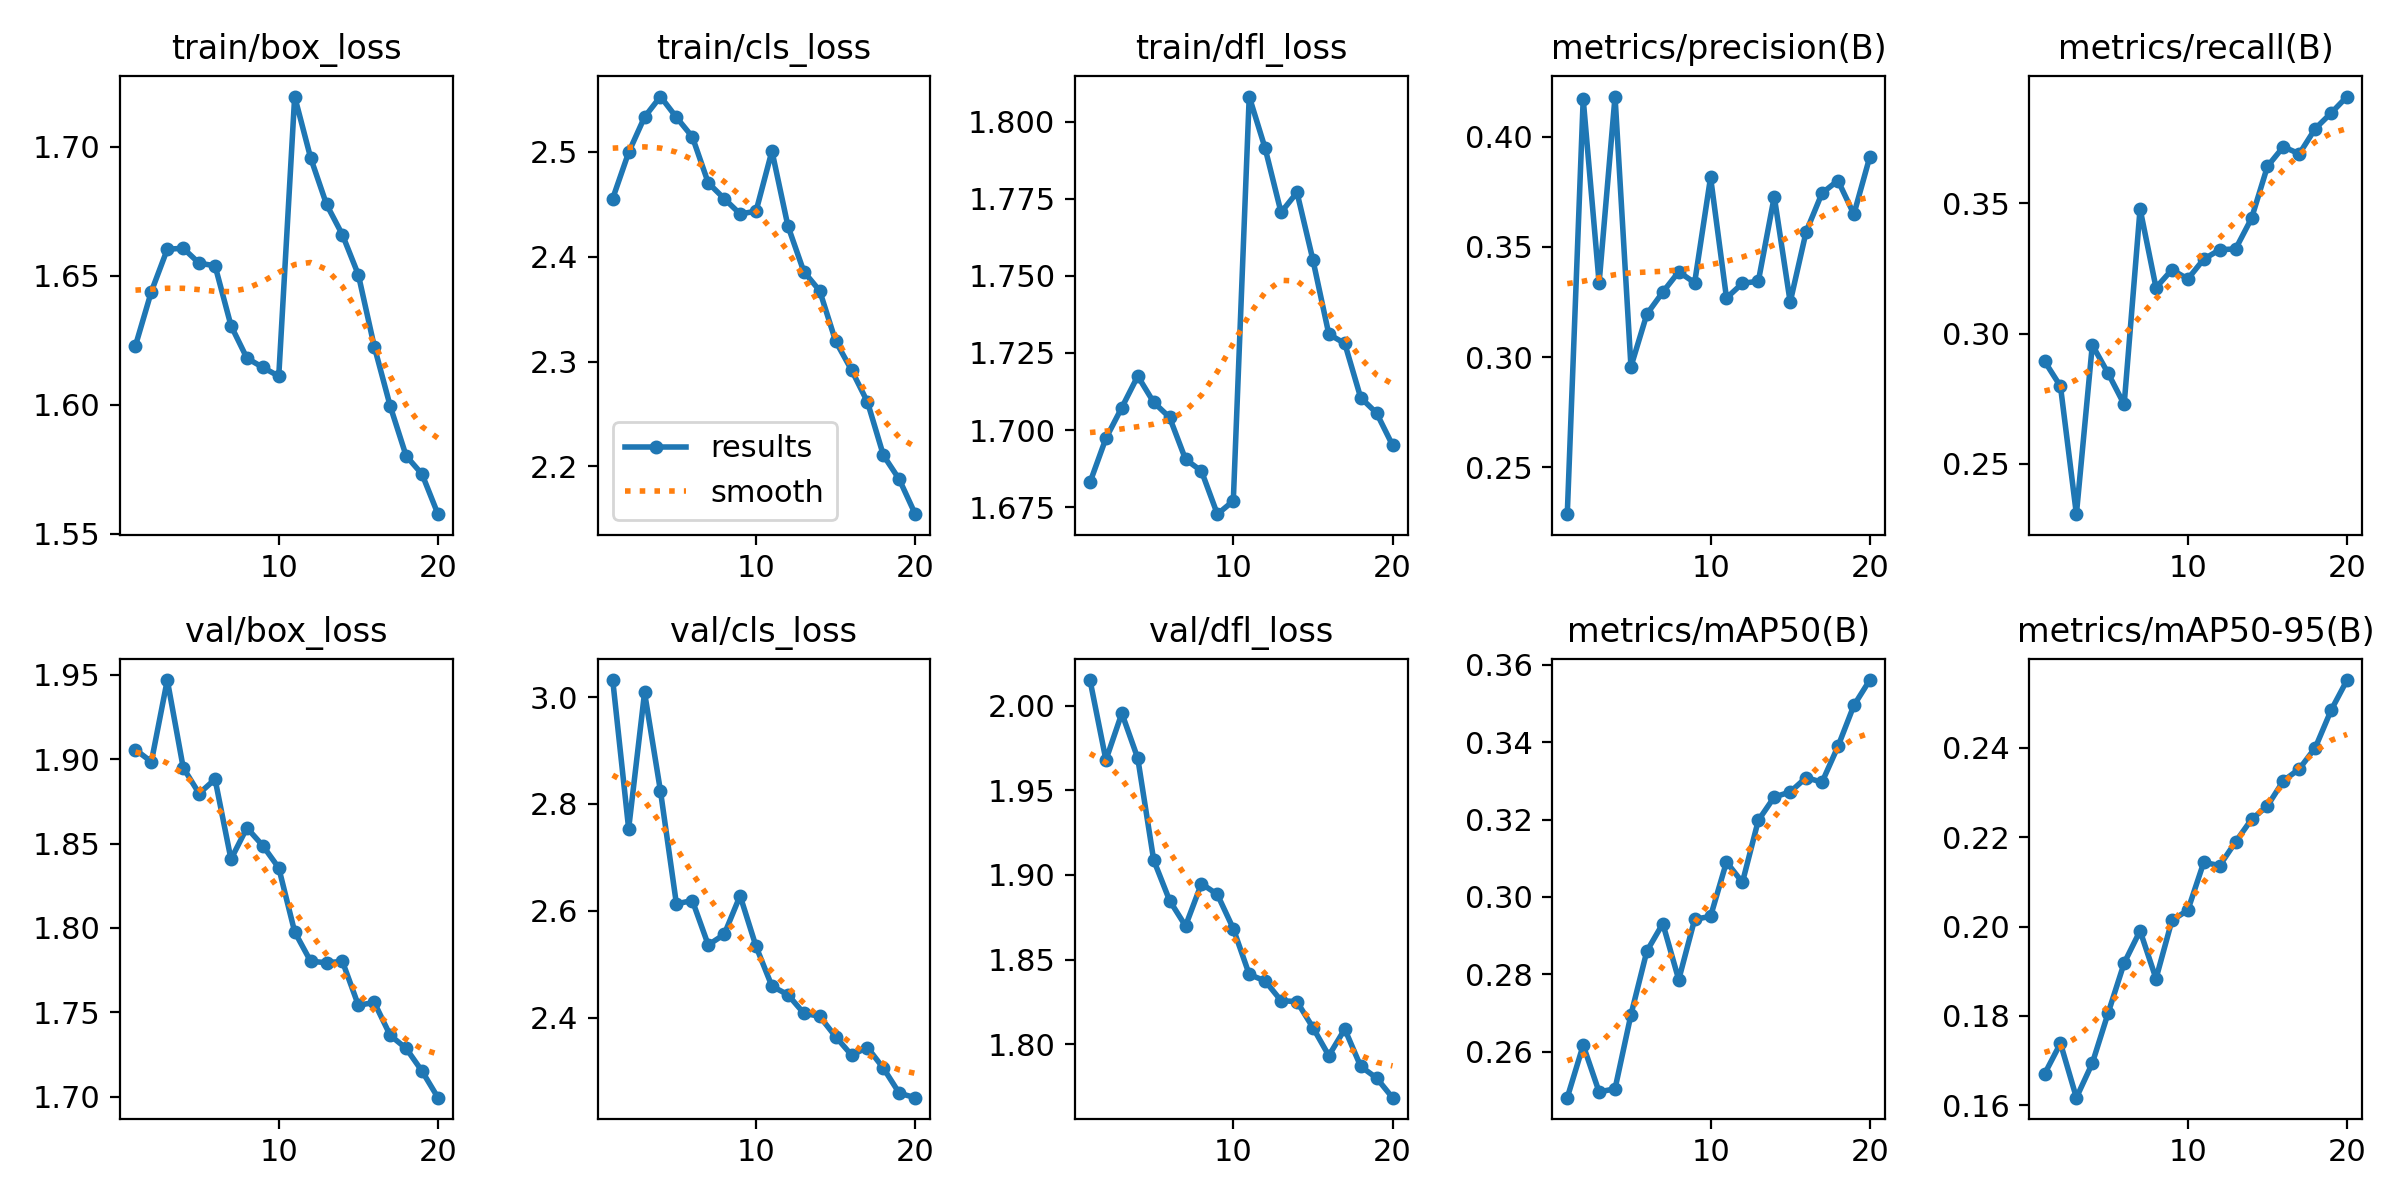

The file beside this chart, header and first rows:
epoch, train/box_loss, train/cls_loss, train/dfl_loss, metrics/precision(B), metrics/recall(B), metrics/mAP50(B), metrics/mAP50-95(B), val/box_loss, val/cls_loss, val/dfl_loss, lr/pg0, lr/pg1, lr/pg2
1, 1.623, 2.455, 1.683, 0.2287, 0.2894, 0.2481, 0.167, 1.906, 3.032, 2.015, 0.07002, 0.003331, 0.003331
2, 1.644, 2.499, 1.697, 0.4171, 0.2797, 0.2617, 0.1739, 1.898, 2.753, 1.968, 0.03969, 0.006335, 0.006335
3, 1.66, 2.533, 1.707, 0.3337, 0.2306, 0.2496, 0.1617, 1.947, 3.009, 1.996, 0.009027, 0.009008, 0.009008
4, 1.661, 2.553, 1.718, 0.4182, 0.2956, 0.2504, 0.1694, 1.895, 2.824, 1.969, 0.008515, 0.008515, 0.008515
5, 1.655, 2.533, 1.709, 0.2957, 0.2847, 0.2696, 0.1807, 1.88, 2.613, 1.909, 0.00802, 0.00802, 0.00802
6, 1.654, 2.514, 1.704, 0.3195, 0.2728, 0.286, 0.1918, 1.888, 2.619, 1.885, 0.007525, 0.007525, 0.007525
7, 1.631, 2.47, 1.69, 0.3295, 0.3479, 0.2931, 0.1991, 1.841, 2.536, 1.87, 0.00703, 0.00703, 0.00703
8, 1.618, 2.455, 1.687, 0.3387, 0.3176, 0.2786, 0.1883, 1.859, 2.556, 1.895, 0.006535, 0.006535, 0.006535
9, 1.614, 2.441, 1.673, 0.3338, 0.3245, 0.2942, 0.2014, 1.849, 2.628, 1.889, 0.00604, 0.00604, 0.00604
10, 1.611, 2.443, 1.677, 0.3816, 0.321, 0.295, 0.2037, 1.836, 2.533, 1.868, 0.005545, 0.005545, 0.005545
11, 1.719, 2.501, 1.808, 0.3268, 0.3286, 0.309, 0.2144, 1.798, 2.459, 1.841, 0.00505, 0.00505, 0.00505
12, 1.696, 2.429, 1.791, 0.3335, 0.3322, 0.3038, 0.2136, 1.78, 2.443, 1.837, 0.004555, 0.004555, 0.004555
13, 1.678, 2.386, 1.771, 0.3344, 0.3325, 0.3198, 0.219, 1.779, 2.408, 1.826, 0.00406, 0.00406, 0.00406
14, 1.666, 2.367, 1.777, 0.3728, 0.3443, 0.3258, 0.224, 1.78, 2.402, 1.825, 0.003565, 0.003565, 0.003565
15, 1.65, 2.319, 1.755, 0.3249, 0.3642, 0.3271, 0.227, 1.754, 2.364, 1.81, 0.00307, 0.00307, 0.00307
16, 1.623, 2.292, 1.731, 0.3568, 0.3717, 0.3308, 0.2326, 1.756, 2.33, 1.793, 0.002575, 0.002575, 0.002575
17, 1.599, 2.261, 1.728, 0.3744, 0.369, 0.3296, 0.2353, 1.736, 2.344, 1.809, 0.00208, 0.00208, 0.00208
18, 1.58, 2.211, 1.71, 0.3801, 0.3787, 0.3389, 0.24, 1.729, 2.305, 1.787, 0.001585, 0.001585, 0.001585
19, 1.573, 2.188, 1.706, 0.3648, 0.3847, 0.3495, 0.2484, 1.715, 2.259, 1.78, 0.00109, 0.00109, 0.00109
20, 1.558, 2.155, 1.695, 0.3908, 0.391, 0.356, 0.2551, 1.7, 2.25, 1.768, 0.000595, 0.000595, 0.000595
